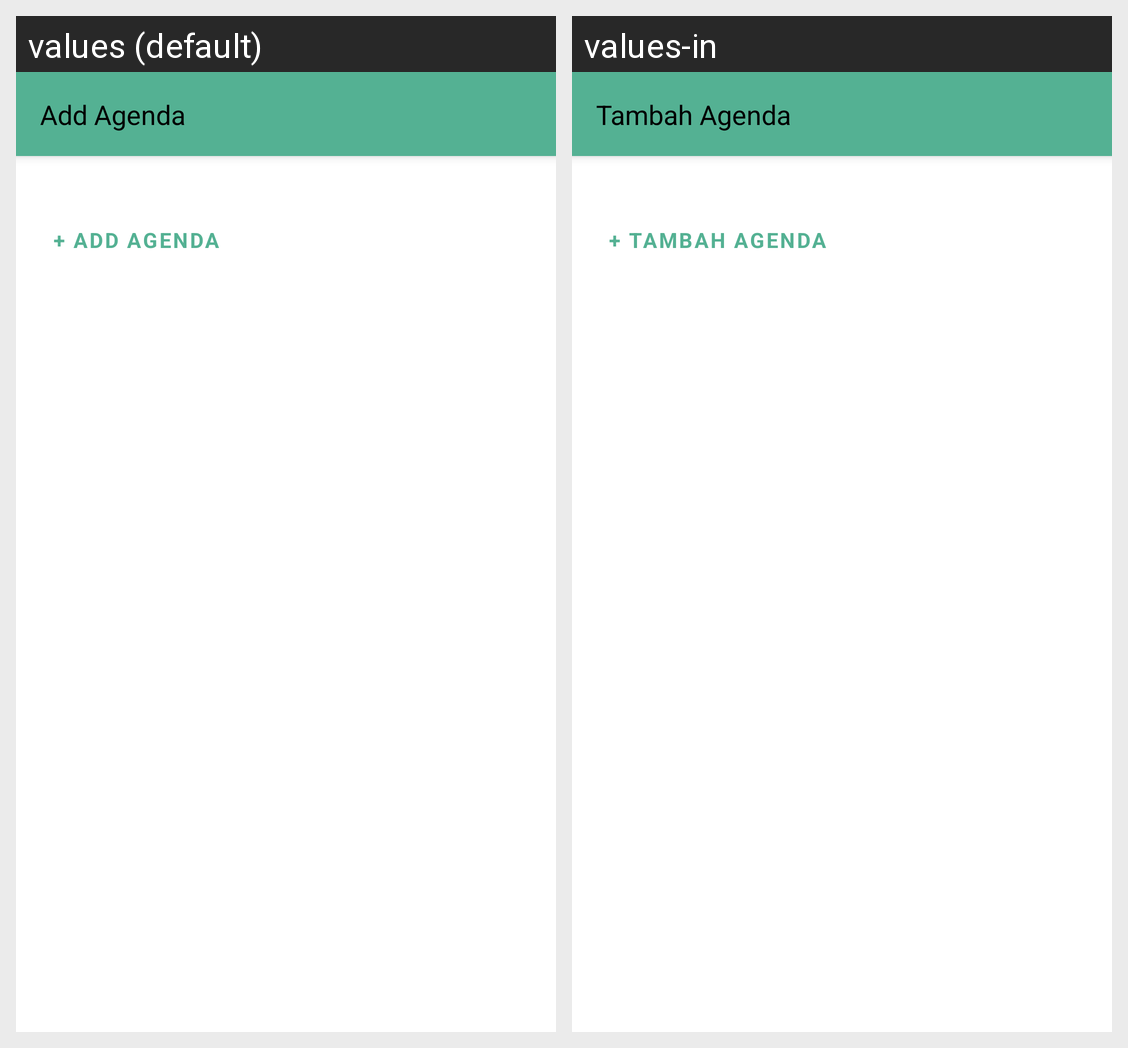

For this localized Android screen grid, give each drawn string resource with its value in every locale shown.
Android screen res/layout/activity_add_agenda.xml rendered under 2 locales, left to right: values (default), values-in. Device: Nexus 5 (rendered at 1080×1920; each locale shown at half size, 540×960, under a caption strip naming it); theme Theme.AplikasiManajemenRapat.
Strings drawn on this screen, with the default value and each locale's value (text and hints the layout hard-codes, and strings that could not be matched under every locale, appear in the picture but are not listed):

add_agenda
  values: Add Agenda
  values-in: Tambah Agenda

add_agenda_plus
  values: + Add Agenda
  values-in: + Tambah Agenda
